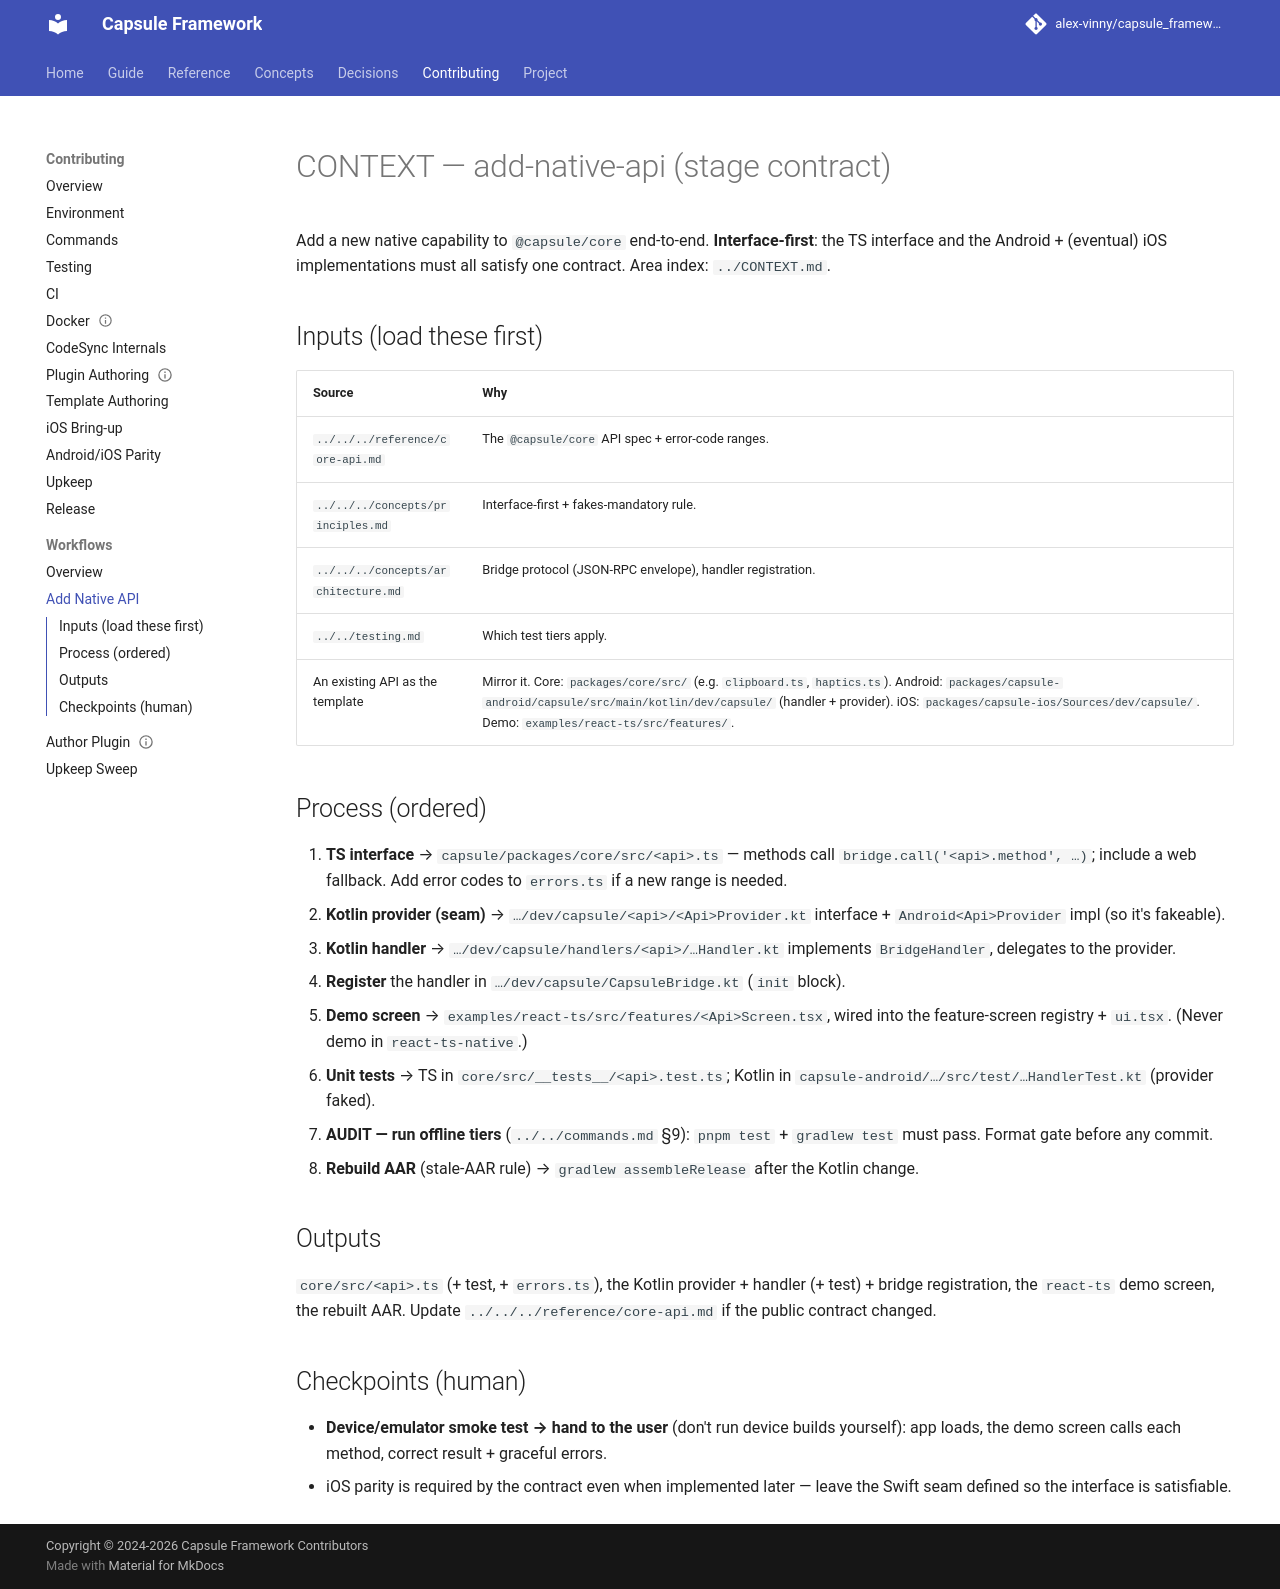

repository: alex-vinny/capsule_framework · page: contributing/workflows/add-native-api/CONTEXT/index.html · generator: mkdocs

---
title: "Workflow: add a native API"
audience: contributor
status: current
---
# CONTEXT — add-native-api (stage contract)

Add a new native capability to `@capsule/core` end-to-end. **Interface-first**: the TS
interface and the Android + (eventual) iOS implementations must all satisfy one contract.
Area index: `../CONTEXT.md`.

## Inputs (load these first)

| Source | Why |
|--------|-----|
| `../../../reference/core-api.md` | The `@capsule/core` API spec + error-code ranges. |
| `../../../concepts/principles.md` | Interface-first + fakes-mandatory rule. |
| `../../../concepts/architecture.md` | Bridge protocol (JSON-RPC envelope), handler registration. |
| `../../testing.md` | Which test tiers apply. |
| An existing API as the template | Mirror it. Core: `packages/core/src/` (e.g. `clipboard.ts`, `haptics.ts`). Android: `packages/capsule-android/capsule/src/main/kotlin/dev/capsule/` (handler + provider). iOS: `packages/capsule-ios/Sources/dev/capsule/`. Demo: `examples/react-ts/src/features/`. |

## Process (ordered)

1. **TS interface** → `capsule/packages/core/src/<api>.ts` — methods call `bridge.call('<api>.method', …)`; include a web fallback. Add error codes to `errors.ts` if a new range is needed.
2. **Kotlin provider (seam)** → `…/dev/capsule/<api>/<Api>Provider.kt` interface + `Android<Api>Provider` impl (so it's fakeable).
3. **Kotlin handler** → `…/dev/capsule/handlers/<api>/…Handler.kt` implements `BridgeHandler`, delegates to the provider.
4. **Register** the handler in `…/dev/capsule/CapsuleBridge.kt` (`init` block).
5. **Demo screen** → `examples/react-ts/src/features/<Api>Screen.tsx`, wired into the feature-screen registry + `ui.tsx`. (Never demo in `react-ts-native`.)
6. **Unit tests** → TS in `core/src/__tests__/<api>.test.ts`; Kotlin in `capsule-android/…/src/test/…HandlerTest.kt` (provider faked).
7. **AUDIT — run offline tiers** (`../../commands.md` §9): `pnpm test` + `gradlew test` must pass. Format gate before any commit.
8. **Rebuild AAR** (stale-AAR rule) → `gradlew assembleRelease` after the Kotlin change.

## Outputs

`core/src/<api>.ts` (+ test, + `errors.ts`), the Kotlin provider + handler (+ test) + bridge
registration, the `react-ts` demo screen, the rebuilt AAR. Update `../../../reference/core-api.md`
if the public contract changed.

## Checkpoints (human)

- **Device/emulator smoke test → hand to the user** (don't run device builds yourself): app
  loads, the demo screen calls each method, correct result + graceful errors.
- iOS parity is required by the contract even when implemented later — leave the Swift seam
  defined so the interface is satisfiable.
